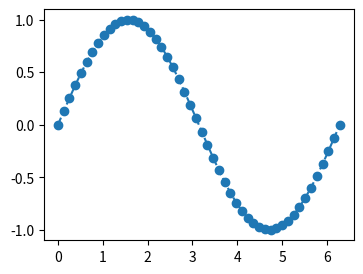

Write Python code to recreate this figure.
import matplotlib.pyplot as plt, numpy as np

fig = plt.figure(figsize=(4,3))
t = np.linspace(0,2*np.pi)
plt.plot(t,np.sin(t),'o--')
plt.savefig('image.png',dpi=300)
plt.savefig('image.pdf')
plt.savefig('image.eps')